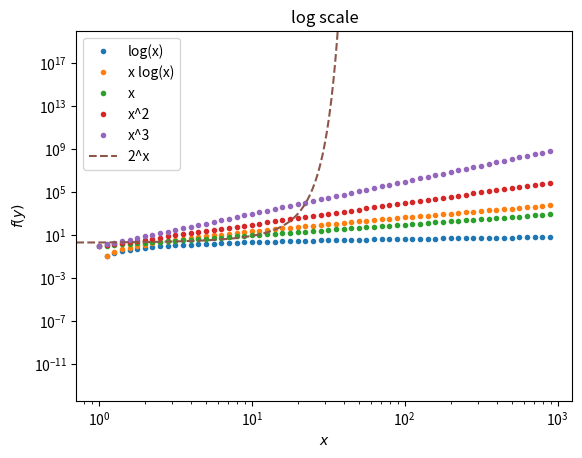

The script that saved this image:
#!/usr/bin/env python3
# -*- coding: utf-8 -*-

import math
import numpy as np
import matplotlib.pyplot as plt

#x = np.arange(0.1, 100, 1)  # bad
x = np.exp(np.arange(0, 3, 0.05) * math.log(10))

print(x)

yl1 = np.log(x)
yl2 = x * np.log(x)
y1 = x
y2 = np.power(x,2)
y3 = np.power(x,3)
ye = np.exp(x * math.log(2))

plt.plot(x, yl1, ".", x, yl2, ".", x, y1, ".", x, y2, ".", x, y3, ".", ye, "--")
plt.xscale('log')
plt.yscale('log')

plt.xlabel(r'$x$')
plt.ylabel(r'$f(y)$')

plt.legend(["log(x)", "x log(x)", "x", "x^2", "x^3", "2^x"])

plt.title('log scale')

plt.ylim(ymax = math.exp(20 * math.log(10)))

# SAVE FILES ######################
plt.savefig("log_scale.png")

plt.show()
